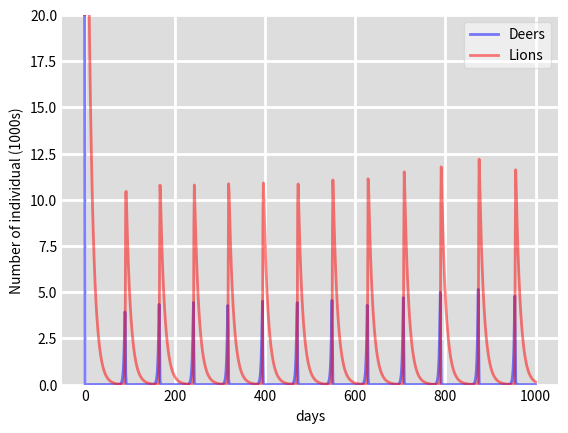

The script that saved this image:
import numpy as np
from scipy.integrate import odeint
import matplotlib.pyplot as plt

# model parameters
b = 0.5; p = 0.3; r = 0.5;  d = 0.1
D0 = 20;
L0 = 20;

# initial time and populations
t = np.linspace(0, 1000, 1000)

def deriv(y, t, b, p,r,d):
    D, L = y
    
    dDdt = b*D-p*D*L 
    dLdt = r*D*L-d*L
    return dDdt, dLdt

# Initial conditions vector
y0 = D0, L0
# Integrate the  equations over the time grid, t.
ret = odeint(deriv, y0, t, args=(b,p,r,d))
#ret = odeint(deriv, y0, t, args=(N, beta, gamma))
D,L = ret.T


# Plot the results    
fig = plt.figure(facecolor='w')
ax = fig.add_subplot(111, facecolor='#dddddd', axisbelow=True)
ax.plot(t, D, 'b', alpha=0.5, lw=2, label='Deers')
ax.plot(t, L, 'r', alpha=0.5, lw=2, label='Lions')
ax.set_xlabel('days')
ax.set_ylabel('Number of individual (1000s)')
ax.set_ylim(0,20.0)
ax.yaxis.set_tick_params(length=0)
ax.xaxis.set_tick_params(length=0)
ax.grid(which='major', c='w', lw=2, ls='-')
legend = ax.legend()
legend.get_frame().set_alpha(0.5)
for spine in ('top', 'right', 'bottom', 'left'):
    ax.spines[spine].set_visible(False)
plt.show()
